Run: headless pygame with SDL's dummy video driver; simulated clock (each Clock.tick advances the game by its frame time, no real sleeping); random seed 0; keys injected as events and as key.get_pressed() state; no mouse input; restart key R tapped at the start of phases 3 and 4.
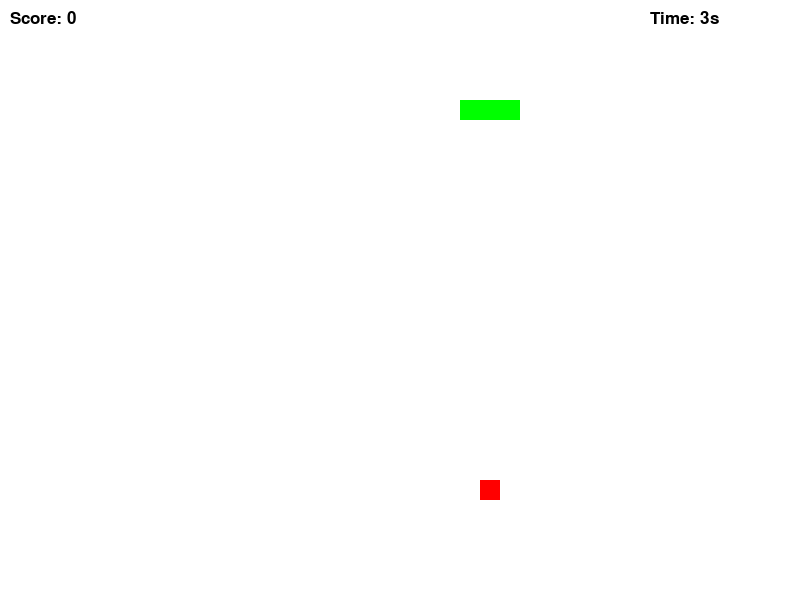
Frame 1 of 4 · flips 1–60 · no input
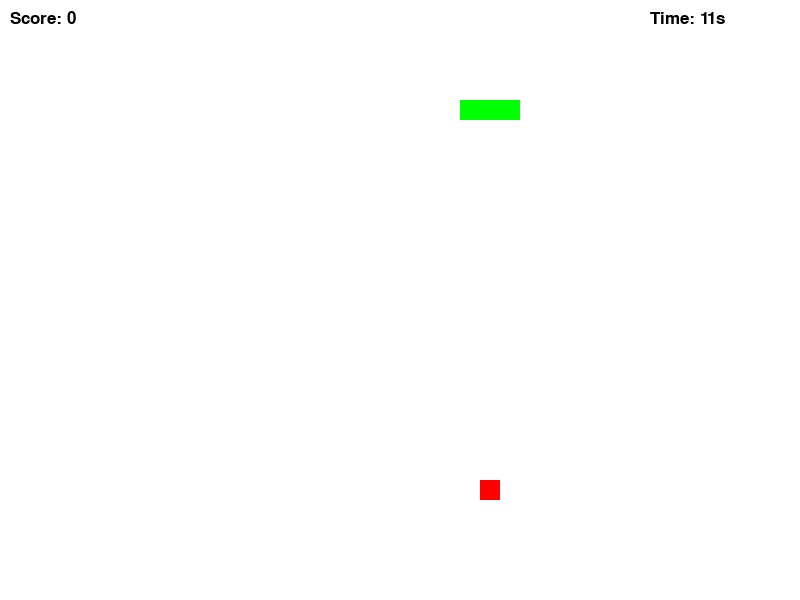
Frame 2 of 4 · flips 61–180 · tapped SPACE, RETURN · held RIGHT (→), D
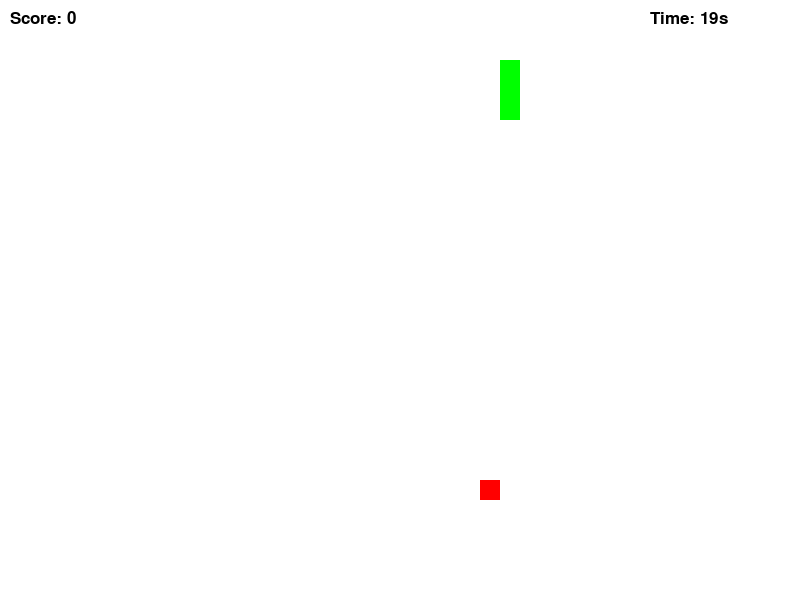
Frame 3 of 4 · flips 181–300 · tapped R · held DOWN (↓), S
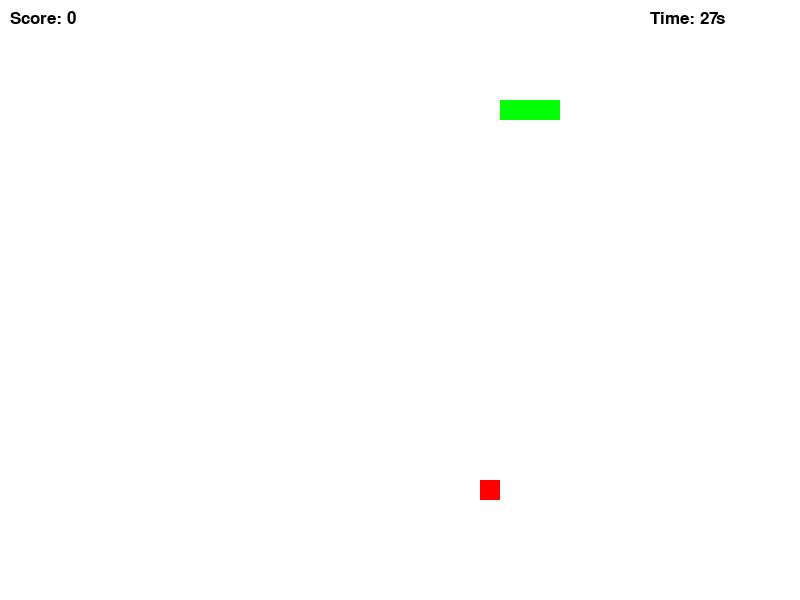
Frame 4 of 4 · flips 301–420 · tapped R · held LEFT (←), A, UP (↑), W

The pygame program that drew these frames:

# ------------------------------------------------------------------------------ 
# Import Packages
# ------------------------------------------------------------------------------ 
import pygame
import random

# ------------------------------------------------------------------------------ 
# Game
# ------------------------------------------------------------------------------
pygame.init()

# Define screen size
WIDTH, HEIGHT = 800, 600
screen = pygame.display.set_mode((WIDTH, HEIGHT))
clock = pygame.time.Clock()
BLOCK_SIZE = 20

def start_game():
    # Starting position of snake
    snake = [(100, 100), (80, 100), (60, 100)]
    snake_dir = (BLOCK_SIZE, 0)  # starts moving right

    # Food position
    food = (random.randint(0, (WIDTH // BLOCK_SIZE) - 1) * BLOCK_SIZE,
            random.randint(0, (HEIGHT // BLOCK_SIZE) - 1) * BLOCK_SIZE)

    score = 0
    start_time = pygame.time.get_ticks()

    # Game loop
    running = True
    while running:
        for event in pygame.event.get():
            if event.type == pygame.QUIT:
                running = False
            if event.type == pygame.KEYDOWN:
                if event.key == pygame.K_ESCAPE:  # ESC for quitting
                    running = False
            
        # controlling snake
        keys = pygame.key.get_pressed()
        if keys[pygame.K_UP] and snake_dir != (0, BLOCK_SIZE): 
            snake_dir = (0, -BLOCK_SIZE)  # up
        if keys[pygame.K_DOWN] and snake_dir != (0, -BLOCK_SIZE):
            snake_dir = (0, BLOCK_SIZE)  # down
        if keys[pygame.K_LEFT] and snake_dir != (BLOCK_SIZE, 0):
            snake_dir = (-BLOCK_SIZE, 0)  # left
        if keys[pygame.K_RIGHT] and snake_dir != (-BLOCK_SIZE, 0):
            snake_dir = (BLOCK_SIZE, 0)  # right
        
        # Snake movement
        new_head = (snake[0][0] + snake_dir[0], snake[0][1] + snake_dir[1])

        # Collision check with screen edges (wrap-around logic)
        if new_head[0] < 0:  # If the snake goes off the left side of the screen
            new_head = (WIDTH - BLOCK_SIZE, new_head[1])  # Appear on the right side
        elif new_head[0] >= WIDTH:  # If the snake goes off the right side of the screen
            new_head = (0, new_head[1])  # Appear on the left side

        if new_head[1] < 0:  # If the snake goes off the top side of the screen
            new_head = (new_head[0], HEIGHT - BLOCK_SIZE)  # Appear at the bottom
        elif new_head[1] >= HEIGHT:  # If the snake goes off the bottom side of the screen
            new_head = (new_head[0], 0)  # Appear at the top

        # End the game if snake collides with itself
        if new_head in snake:
            running = False  

        # Add the new head of the snake
        snake.insert(0, new_head)
        
        # Check if snake eats the food
        if new_head == food:
            score += 1  # Increment score
            food = (random.randint(0, (WIDTH // BLOCK_SIZE) - 1) * BLOCK_SIZE,
                    random.randint(0, (HEIGHT // BLOCK_SIZE) - 1) * BLOCK_SIZE)
        else:
            # Remove the last segment if no food was collected
            snake.pop()

        # Screen with background color
        screen.fill((255, 255, 255))

        # Building snake
        for segment in snake:
            pygame.draw.rect(screen, (0, 255, 0), (*segment, BLOCK_SIZE, BLOCK_SIZE))

        # Drawing the food
        pygame.draw.rect(screen, (255, 0, 0), (*food, BLOCK_SIZE, BLOCK_SIZE))

        # Calculate elapsed time
        elapsed_time = (pygame.time.get_ticks() - start_time) / 1000  # in seconds

        # Display score and elapsed time
        font = pygame.font.SysFont('Arial', 25)
        score_text = font.render(f"Score: {score}", True, (0, 0, 0))
        time_text = font.render(f"Time: {int(elapsed_time)}s", True, (0, 0, 0))

        screen.blit(score_text, (10, 10))  # Show score on the screen
        screen.blit(time_text, (WIDTH - 150, 10))  # Show time on the screen

        pygame.display.flip()
        clock.tick(15)

    # Game Over screen
    game_over_screen(score)

# Game over screen with options
def game_over_screen(score):
    font = pygame.font.SysFont('Arial', 35)
    
    # Game Over Text
    game_over_text = font.render("Game Over!", True, (255, 0, 0))
    score_text = font.render(f"Final Score: {score}", True, (0, 0, 0))

    # Position text centrally
    game_over_text_rect = game_over_text.get_rect(center=(WIDTH // 2, HEIGHT // 3))
    score_text_rect = score_text.get_rect(center=(WIDTH // 2, HEIGHT // 2))

    screen.fill((255, 255, 255))  # white background
    screen.blit(game_over_text, game_over_text_rect)
    screen.blit(score_text, score_text_rect)

    # Restart and Quit Text
    restart_text = font.render("Press R to Restart or Q to Quit", True, (0, 0, 0))
    restart_text_rect = restart_text.get_rect(center=(WIDTH // 2, HEIGHT // 1.5))
    screen.blit(restart_text, restart_text_rect)

    pygame.display.flip()

    # Wait for player input to either restart or quit
    waiting_for_input = True
    while waiting_for_input:
        for event in pygame.event.get():
            if event.type == pygame.QUIT:
                pygame.quit()
                exit()
            if event.type == pygame.KEYDOWN:
                if event.key == pygame.K_r:  # Restart the game
                    start_game()
                    waiting_for_input = False
                if event.key == pygame.K_q:  # Quit the game
                    pygame.quit()
                    exit()

# Start the game
start_game()
